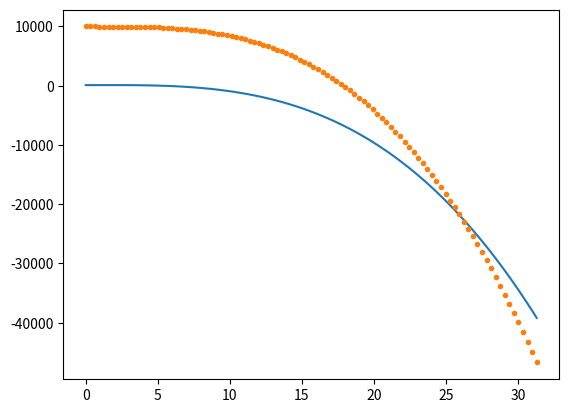
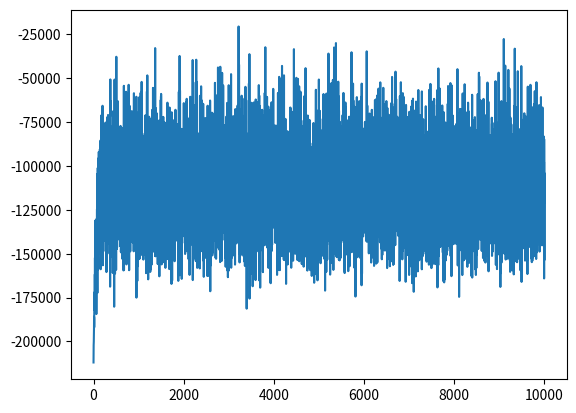
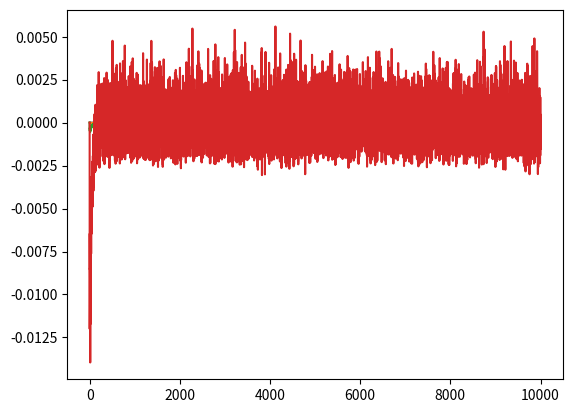

Recreate these plots in Python, in order.
import numpy as np
import matplotlib.pyplot as plt


def points_generator(quantity, function, precision, amplitude_noise):
    np.random.seed(10)
    limit = quantity/(2*(10**-precision))
    #X = np.arange(-limit, limit, 1*10**precision)
    X = np.arange(0, 2*limit, 1 * 10 ** precision)
    y = function(X) + (np.random.rand(quantity)-0.5)*2*amplitude_noise
    return X, y


def custom_function(X):
    return 10000-8*X+5*X**2-2*X**3


def stochastic_gradient_descent(X, y, theta, batch_dimension=10, learning_rate=0.00001, iterations=1000, momentum=0):
    error_list = []
    adjust_list = [theta*0]
    x_mat = np.array([X**i for i in range(len(theta))]).T
    for it in range(iterations):
        batch = np.random.randint(len(X), size=batch_dimension)
        X_batch = x_mat[batch, :]
        prediction = np.dot(X_batch, theta.T)
        error_list.append(np.sum(prediction - y[batch]))
        adjust = (1/batch_dimension)*learning_rate*(X_batch.T.dot((prediction - y[batch]))) + momentum*adjust_list[it-1]
        theta = theta - adjust
        adjust_list.append(adjust)
    return theta, error_list, adjust_list


iter = 10000
X, y = points_generator(int(1e2), custom_function, -0.5, 0)
theta, error_list, adjust_list = stochastic_gradient_descent(X, y, np.array([100, 1, 3, -2]), batch_dimension=20, learning_rate=1e-10, iterations=iter, momentum=0.2)
print(theta)
adjust_list = np.array(adjust_list)

x_mat = np.array([X**i for i in range(len(theta))]).T
plt.plot(X, np.dot(x_mat, theta.T))
plt.plot(X, y, '.')
plt.figure(2)
plt.plot(np.arange(iter), error_list)
plt.figure(3)
plt.plot(np.arange(iter+1), adjust_list)
plt.show()